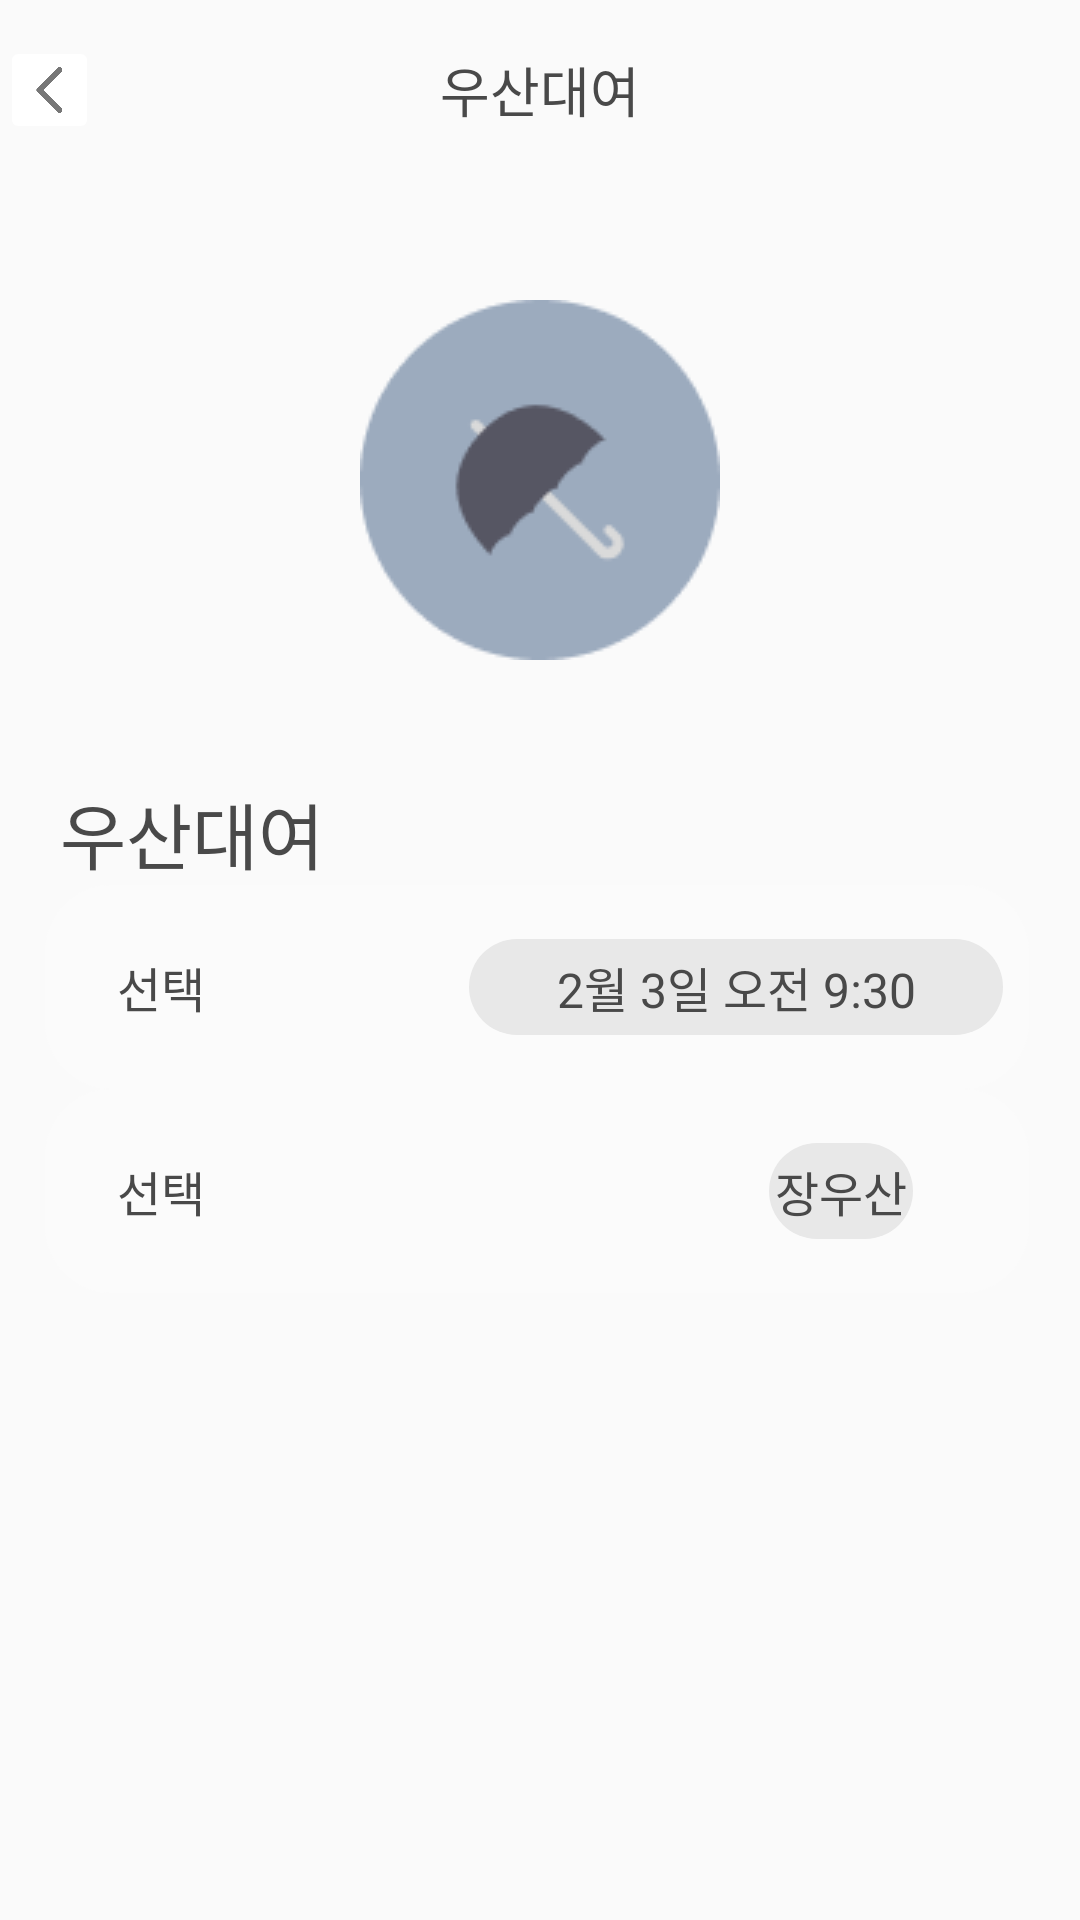

Produce the Android XML layout that renders to this screen, including the resource entries it uses.
<!-- AndroidManifest.xml: application theme Theme.RoominS -->
<!-- res/layout/activity_umbrella_service.xml -->
<?xml version="1.0" encoding="utf-8"?>
<LinearLayout
    xmlns:android="http://schemas.android.com/apk/res/android"
    xmlns:tools="http://schemas.android.com/tools"
    android:layout_width="match_parent"
    android:layout_height="match_parent"
    xmlns:app="http://schemas.android.com/apk/res-auto"
    tools:context=".ChoiceCall"
    android:orientation="vertical">

    <LinearLayout
        android:layout_width="match_parent"
        android:layout_height="60dp"
        android:orientation="horizontal"
        >
        <FrameLayout
        android:layout_width="match_parent"
        android:layout_height="match_parent"
        android:layout_weight="0">
        <ImageButton
            android:id="@+id/service_intent"
            android:layout_width="33dp"
            android:layout_height="36dp"
            android:backgroundTint="@color/white"
            android:fontFamily="@font/gmarketsansmedium"
            android:scaleType="fitCenter"
            android:src="@drawable/arrow2"
            android:textColor="#777777"
            android:textColorHint="#777777"
            android:textSize="25dp"
            android:layout_gravity="center|left"
            android:layout_weight="0"
            />

        <TextView
            android:layout_width="wrap_content"
            android:layout_height="wrap_content"
            android:fontFamily="@font/gmarketsansmedium"
            android:text="우산대여"
            android:textColor="#494949"
            android:textSize="18dp"
            android:layout_gravity="center"
            />
        </FrameLayout>
    </LinearLayout>

        <ImageView
            android:layout_width="match_parent"
            android:layout_height="200dp"
            android:layout_gravity="center"
            android:backgroundTint="#000000"
            android:scaleType="center"
            android:src="@drawable/umbrella" />

    <TextView
        android:layout_width="wrap_content"
        android:layout_height="wrap_content"
        android:layout_marginLeft="20dp"
        android:fontFamily="@font/gmarketsansbold"
        android:text="우산대여"
        android:textColor="#494949"
        android:textSize="24dp" />

    <LinearLayout
        android:layout_width="match_parent"
        android:layout_height="wrap_content"
        android:orientation="vertical"
        >
        <LinearLayout
            android:layout_width="328dp"
            android:layout_height="68dp"
            android:background="@drawable/backgroundtest"
            android:layout_marginLeft="15dp"
            >
            <TextView
                android:layout_width="wrap_content"
                android:layout_height="wrap_content"
                android:layout_gravity="center_vertical"
                android:layout_marginLeft="24dp"
                android:fontFamily="@font/gmarketsansmedium"
                android:text="선택"
                android:textColor="#494949"
                android:textSize="16dp"></TextView>
            <TextView
                android:id="@+id/choice_text"
                android:layout_width="178dp"
                android:layout_height="32dp"
                android:textColor="#494949"
                android:background="@drawable/backgroundtext"
                android:text="2월 3일 오전 9:30"
                android:fontFamily="@font/gmarketsansmedium"
                android:textSize="16dp"
                android:layout_marginLeft="88dp"
                android:gravity="center"
                android:layout_gravity="center_vertical"
                android:paddingTop="4dp"
                android:paddingBottom="4dp"
                android:paddingRight="2dp"
                android:paddingLeft="2dp"/>
        </LinearLayout>

        <LinearLayout
            android:layout_width="328dp"
            android:layout_height="68dp"
            android:background="@drawable/backgroundtest"
            android:layout_marginLeft="15dp"
            >

            <TextView
                android:layout_width="wrap_content"
                android:layout_height="wrap_content"
                android:layout_gravity="center_vertical"
                android:layout_marginLeft="24dp"
                android:fontFamily="@font/gmarketsansmedium"
                android:text="선택"
                android:textColor="#494949"
                android:textSize="16dp"
                 />

            <LinearLayout
                android:layout_width="wrap_content"
                android:layout_height="wrap_content">

            </LinearLayout>

            <TextView
                android:id="@+id/roomcalling"
                android:layout_width="wrap_content"
                android:layout_height="32dp"
                android:layout_gravity="center_vertical"
                android:background="@drawable/backgroundtext"
                android:fontFamily="@font/gmarketsansmedium"
                android:gravity="center"
                android:paddingLeft="2dp"
                android:paddingTop="4dp"
                android:paddingRight="2dp"
                android:paddingBottom="4dp"
                android:text="장우산"
                android:layout_marginLeft="188dp"
                android:textColor="#494949"
                android:textSize="16dp" />
        </LinearLayout>
    </LinearLayout>



    <androidx.appcompat.widget.AppCompatButton
        android:background="@drawable/round_button_3"
        android:id="@+id/button_select"
        android:layout_width="328dp"
        android:layout_height="68dp"
        android:layout_gravity="center"
        android:layout_marginTop="230dp"
        android:textColor="#FBFBFB"
        android:text="작성하기"
        android:textSize="16dp"
        android:fontFamily="@font/gmarketsansmedium"

        app:layout_constraintBottom_toBottomOf="parent"
        app:layout_constraintEnd_toEndOf="parent"
        app:layout_constraintStart_toStartOf="parent"
        app:layout_constraintTop_toTopOf="parent"/>
</LinearLayout>
<!-- resources referenced by this layout -->
<resources>
  <color name="white">#FFFFFFFF</color>
  <!-- drawable arrow2: png bitmap (drawable-v24, 5314 bytes) -->
  <!-- drawable backgroundtest (drawable) -->
  <?xml version="1.0" encoding="utf-8"?>
  <shape
      xmlns:android="http://schemas.android.com/apk/res/android"
      android:shape="rectangle">
      <corners
          android:bottomRightRadius="22dp"
          android:bottomLeftRadius="22dp"
          android:topLeftRadius="22dp"
          android:topRightRadius="22dp"/>
      <solid android:color="#FBFBFB"/>
  </shape>
  <!-- drawable backgroundtext (drawable) -->
  <?xml version="1.0" encoding="utf-8"?>
  <shape
      xmlns:android="http://schemas.android.com/apk/res/android"
      android:shape="rectangle">
      <corners
          android:bottomRightRadius="30dp"
          android:bottomLeftRadius="30dp"
          android:topLeftRadius="30dp"
          android:topRightRadius="30dp"/>
      <solid android:color="#E8E8E8"/>
  </shape>
  <!-- drawable umbrella: png bitmap (drawable, 3140 bytes) -->
  <style name="Theme.RoominS" parent="Theme.AppCompat.DayNight.DarkActionBar">
          <item name="windowNoTitle">true</item>
          
          <item name="colorPrimary">@color/purple_500</item>
          <item name="colorPrimaryVariant">@color/purple_700</item>
          <item name="colorOnPrimary">@color/white</item>
          
          <item name="colorSecondary">@color/teal_200</item>
          <item name="colorSecondaryVariant">@color/teal_700</item>
          <item name="colorOnSecondary">@color/black</item>
          
          <item name="android:statusBarColor">?attr/colorPrimaryVariant</item>
          
      </style>
  <color name="purple_500">#FF6200EE</color>
  <color name="purple_700">#FFF9FB</color>
  <color name="teal_200">#FF03DAC5</color>
  <color name="teal_700">#FF018786</color>
  <color name="black">#FF000000</color>
</resources>
